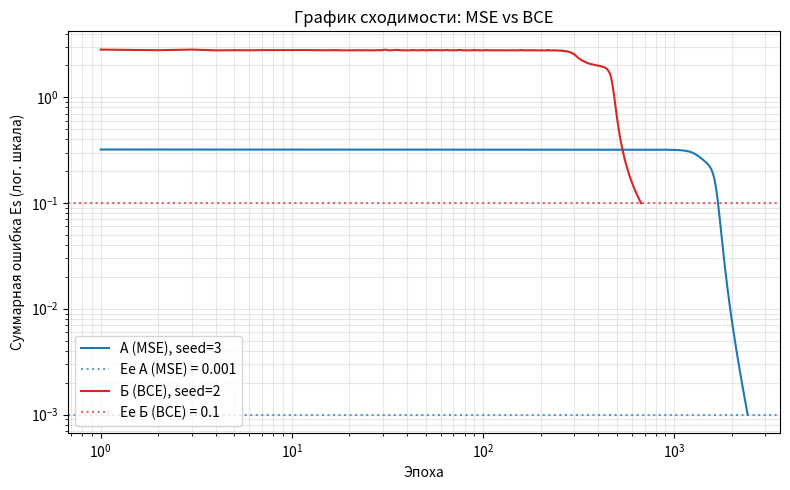
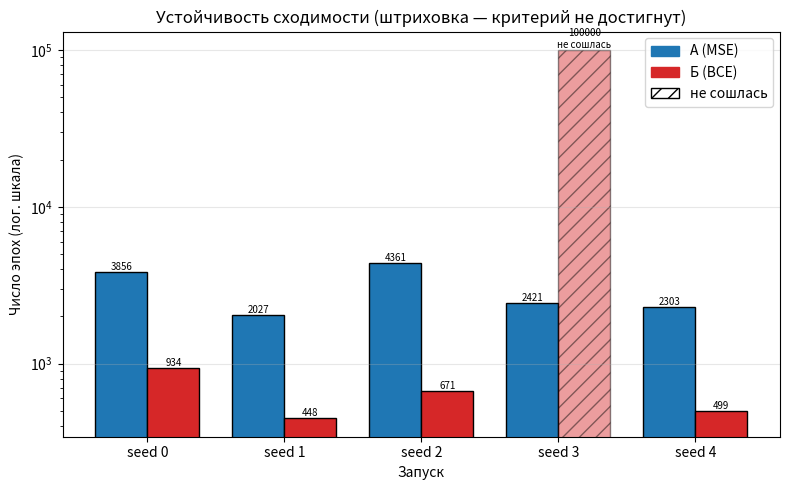
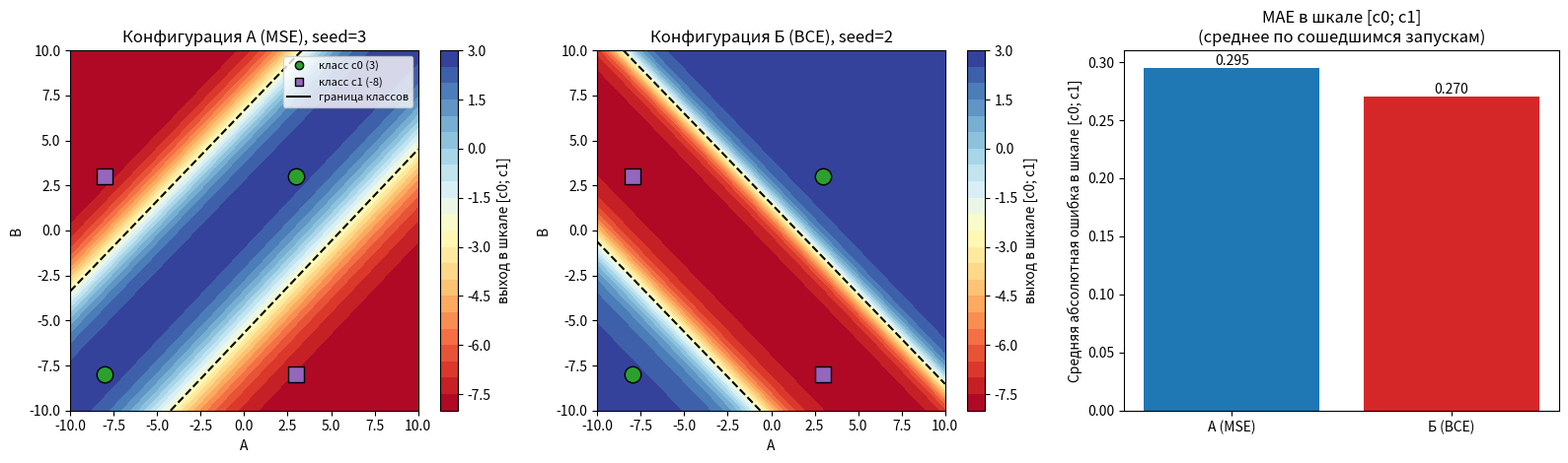

Recreate these plots in Python, in order.
import numpy as np
import matplotlib.pyplot as plt

C0, C1 = 3, -8
DATA = [(3, 3, C0), (3, -8, C1), (-8, 3, C1), (-8, -8, C0)]
LABELS = np.array([0.0 if y == C0 else 1.0 for _, _, y in DATA])   # c0 -> 0, c1 -> 1
Y_REAL = np.array([y for _, _, y in DATA], dtype=float)

LR = 0.5
MAX_EPOCHS = 100_000
EE_MSE = 0.001
EE_BCE = 0.1
SEEDS = [0, 1, 2, 3, 4]
T_LO, T_HI = 0.1, 0.9  # цели для MSE: сигмоида не может выдать ровно 0 и 1

X = np.array([[a / 10.0, b / 10.0] for a, b, _ in DATA])   # входы [-10;10] -> [-1;1]
sigmoid = lambda s: 1.0 / (1.0 + np.exp(-s))

# ---------- шкалы ----------
# Б: метка 0/1 -> шкала [c0; c1]: y = c0 + yhat * (c1 - c0)
def to_real_B(yh): return C0 + yh * (C1 - C0)
# А: цель 0.1/0.9 -> шкала [c0; c1]
def to_real_A(yh): return C0 + (yh - T_LO) / (T_HI - T_LO) * (C1 - C0)

T_A = T_LO + LABELS * (T_HI - T_LO)     # цели конфигурации А
T_B = LABELS                            # цели конфигурации Б

# ---------- сеть 2-2-1 ----------
class MLP:
    def __init__(self, rng):
        self.W1 = rng.uniform(-0.5, 0.5, (2, 2)); self.b1 = rng.uniform(-0.5, 0.5, 2)
        self.W2 = rng.uniform(-0.5, 0.5, 2);      self.b2 = rng.uniform(-0.5, 0.5)

    def predict(self, x):
        self.h = sigmoid(x @ self.W1 + self.b1)
        self.y = sigmoid(self.h @ self.W2 + self.b2)
        return self.y

    def step(self, x, t, lr, loss):
        y = self.predict(x)
        # MSE + сигмоида: dE/ds = (y - t) * y * (1 - y)
        # BCE + сигмоида: dE/ds = (y - t)   (множитель y(1-y) сокращается)
        d_out = (y - t) * y * (1 - y) if loss == "mse" else (y - t)
        d_hid = d_out * self.W2 * self.h * (1 - self.h)
        self.W2 -= lr * d_out * self.h; self.b2 -= lr * d_out
        self.W1 -= lr * np.outer(x, d_hid); self.b1 -= lr * d_hid

def Es_mse(net, T): return 0.5 * sum((T[i] - net.predict(X[i])) ** 2 for i in range(4))
def Es_bce(net, T):
    eps = 1e-12; s = 0.0
    for i in range(4):
        y = np.clip(net.predict(X[i]), eps, 1 - eps)
        s += -(T[i] * np.log(y) + (1 - T[i]) * np.log(1 - y))
    return s

CONFIGS = {
    "А (MSE)": dict(loss="mse", T=T_A, Es=Es_mse, Ee=EE_MSE, real=to_real_A),
    "Б (BCE)": dict(loss="bce", T=T_B, Es=Es_bce, Ee=EE_BCE, real=to_real_B),
}

def train(cfg, seed):
    rng = np.random.default_rng(seed)
    net = MLP(rng); hist = []
    for ep in range(1, MAX_EPOCHS + 1):
        for i in rng.permutation(4):               # онлайн-режим
            net.step(X[i], cfg["T"][i], LR, cfg["loss"])
        Es = float(cfg["Es"](net, cfg["T"])); hist.append(Es)
        if Es <= cfg["Ee"]:
            return net, ep, Es, True, hist
    return net, MAX_EPOCHS, Es, False, hist

def metrics(net, cfg):
    outs = np.array([cfg["real"](net.predict(X[i])) for i in range(4)])
    mae = float(np.mean(np.abs(outs - Y_REAL)))
    acc = np.mean([(abs(o - C0) < abs(o - C1)) == (y == C0) for o, y in zip(outs, Y_REAL)])
    return mae, float(acc)

def classify(y_real): return "c0" if abs(y_real - C0) < abs(y_real - C1) else "c1"

# ---------- эксперименты ----------
results = {k: [] for k in CONFIGS}
for name, cfg in CONFIGS.items():
    for s in SEEDS:
        net, ep, Es, ok, hist = train(cfg, s)
        mae, acc = metrics(net, cfg)
        results[name].append(dict(seed=s, net=net, ep=ep, Es=Es, ok=ok, hist=hist, mae=mae, acc=acc))

print(f"Ee: MSE = {EE_MSE}, BCE = {EE_BCE}; lr = {LR}; max эпох = {MAX_EPOCHS}\n")
for name, runs in results.items():
    print(f"=== Конфигурация {name} ===")
    print(f"{'seed':>4} {'эпох':>7} {'Es':>10} {'сошлась':>8} {'accuracy':>9} {'MAE':>8}")
    for r in runs:
        print(f"{r['seed']:>4} {r['ep']:>7} {r['Es']:>10.5f} {('да' if r['ok'] else 'НЕТ'):>8} {r['acc']*100:>8.0f}% {r['mae']:>8.3f}")
    ok_ep = [r["ep"] for r in runs if r["ok"]]
    print(f"Сошлось: {len(ok_ep)} из {len(runs)}", end="")
    if ok_ep: print(f"; эпох: min={min(ok_ep)}, max={max(ok_ep)}, среднее={np.mean(ok_ep):.0f}, std={np.std(ok_ep):.0f}")
    else: print()
    print()

def representative(runs):
    ok = [r for r in runs if r["ok"]]
    pool = ok if ok else runs
    return sorted(pool, key=lambda r: r["ep"])[len(pool) // 2]       # медианный по эпохам
rep = {k: representative(v) for k, v in results.items()}
print("Представительные запуски:", {k: f"seed={r['seed']}, эпох={r['ep']}" for k, r in rep.items()})

# ---------- визуализация ----------
colors = {"А (MSE)": "tab:blue", "Б (BCE)": "tab:red"}

fig, ax = plt.subplots(figsize=(8, 5))
for k, r in rep.items():
    ax.plot(range(1, len(r["hist"]) + 1), r["hist"], color=colors[k], label=f"{k}, seed={r['seed']}")
    ax.axhline(CONFIGS[k]["Ee"], color=colors[k], ls=":", alpha=.7, label=f"Ee {k} = {CONFIGS[k]['Ee']}")
ax.set_yscale("log"); ax.set_xscale("log")
ax.set_xlabel("Эпоха"); ax.set_ylabel("Суммарная ошибка Es (лог. шкала)")
ax.set_title("График сходимости: MSE vs BCE"); ax.legend(); ax.grid(alpha=.3, which="both")
fig.tight_layout(); fig.savefig("fig1_convergence.png", dpi=150)

fig, ax = plt.subplots(figsize=(8, 5)); w = 0.38
for j, (k, runs) in enumerate(results.items()):
    xs = np.arange(len(runs)) + (j - 0.5) * w
    for x, r in zip(xs, runs):
        ax.bar(x, r["ep"], w, color=colors[k], hatch=None if r["ok"] else "//", edgecolor="black",
               alpha=1 if r["ok"] else .45)
        ax.text(x, r["ep"], str(r["ep"]) + ("" if r["ok"] else "\nне сошлась"), ha="center", va="bottom", fontsize=7)
ax.set_xticks(np.arange(len(SEEDS))); ax.set_xticklabels([f"seed {s}" for s in SEEDS])
ax.set_yscale("log"); ax.set_ylabel("Число эпох (лог. шкала)"); ax.set_xlabel("Запуск")
ax.set_title("Устойчивость сходимости (штриховка — критерий не достигнут)")
from matplotlib.patches import Patch
ax.legend(handles=[Patch(color=colors[k], label=k) for k in results] +
          [Patch(facecolor="white", edgecolor="black", hatch="//", label="не сошлась")])
ax.grid(alpha=.3, axis="y"); fig.tight_layout(); fig.savefig("fig2_epochs.png", dpi=150)

fig, axs = plt.subplots(1, 3, figsize=(16, 4.8))
g = np.linspace(-10, 10, 200); GA, GB = np.meshgrid(g, g)
grid = np.stack([GA / 10, GB / 10], axis=-1)
lo, hi = min(C0, C1), max(C0, C1)
for ax, (k, r) in zip(axs[:2], rep.items()):
    net = r["net"]
    H = sigmoid(grid @ net.W1 + net.b1); Z = sigmoid(H @ net.W2 + net.b2)
    Zr = np.clip(CONFIGS[k]["real"](Z), lo, hi)                  # единая шкала [c0; c1] для обеих конфигураций
    cs = ax.contourf(GA, GB, Zr, levels=np.linspace(lo, hi, 23), cmap="RdYlBu", vmin=lo, vmax=hi)
    ax.contour(GA, GB, Zr, levels=[(C0 + C1) / 2], colors="k", linewidths=1.5)
    for a, b, y in DATA:
        ax.scatter(a, b, s=140, c="tab:green" if y == C0 else "tab:purple",
                   edgecolors="k", zorder=3, marker="o" if y == C0 else "s")
    ax.set_xlabel("A"); ax.set_ylabel("B"); ax.set_title(f"Конфигурация {k}, seed={r['seed']}")
    fig.colorbar(cs, ax=ax, label="выход в шкале [c0; c1]")
axs[0].legend(handles=[plt.Line2D([], [], marker="o", ls="", color="tab:green", mec="k", label=f"класс c0 ({C0})"),
                       plt.Line2D([], [], marker="s", ls="", color="tab:purple", mec="k", label=f"класс c1 ({C1})"),
                       plt.Line2D([], [], color="k", label="граница классов")], loc="upper right", fontsize=8)
mae_mean = {k: np.mean([r["mae"] for r in v if r["ok"]]) for k, v in results.items()}   # только сошедшиеся запуски
bars = axs[2].bar(list(mae_mean), list(mae_mean.values()), color=[colors[k] for k in mae_mean])
for b_, v in zip(bars, mae_mean.values()): axs[2].text(b_.get_x() + b_.get_width() / 2, v, f"{v:.3f}", ha="center", va="bottom")
axs[2].set_ylabel("Средняя абсолютная ошибка в шкале [c0; c1]"); axs[2].set_title("MAE в шкале [c0; c1]\n(среднее по сошедшимся запускам)")
fig.tight_layout(); fig.savefig("fig3_surface_mae.png", dpi=150)

# ---------- режим функционирования ----------
def show(net, cfg, a, b):
    yh = float(net.predict(np.array([a / 10, b / 10])))
    yn = (yh - T_LO) / (T_HI - T_LO) if cfg["loss"] == "mse" else yh   # к шкале (0;1) для сравнимости
    yr = cfg["real"](yh)
    print(f"A={a:>6}, B={b:>6} | ŷ(0;1)={yn:.4f} | в шкале [c0;c1]: {yr:8.4f} | ближе к {classify(yr)}")

net_B, cfg_B = rep["Б (BCE)"]["net"], CONFIGS["Б (BCE)"]
print("\n--- Режим функционирования (конфигурация Б, BCE) ---")
print("Обучающие примеры:")
for a, b, _ in DATA: show(net_B, cfg_B, a, b)
print("Дополнительные пары:")
for a, b in [(5, -2), (9, 9), (-6, 4), (0, 0)]: show(net_B, cfg_B, a, b)

print("\nДалее ввод своих значений. Пустая строка — выход.")
while True:
    try: s = input("Введите A и B из [-10; 10] через пробел: ").strip()
    except EOFError: break
    if not s: break
    try:
        a, b = map(float, s.split()); assert -10 <= a <= 10 and -10 <= b <= 10
    except Exception: print("Некорректный ввод."); continue
    show(net_B, cfg_B, a, b)

import os
if os.environ.get("MPLBACKEND", "").lower() != "agg": plt.show()
